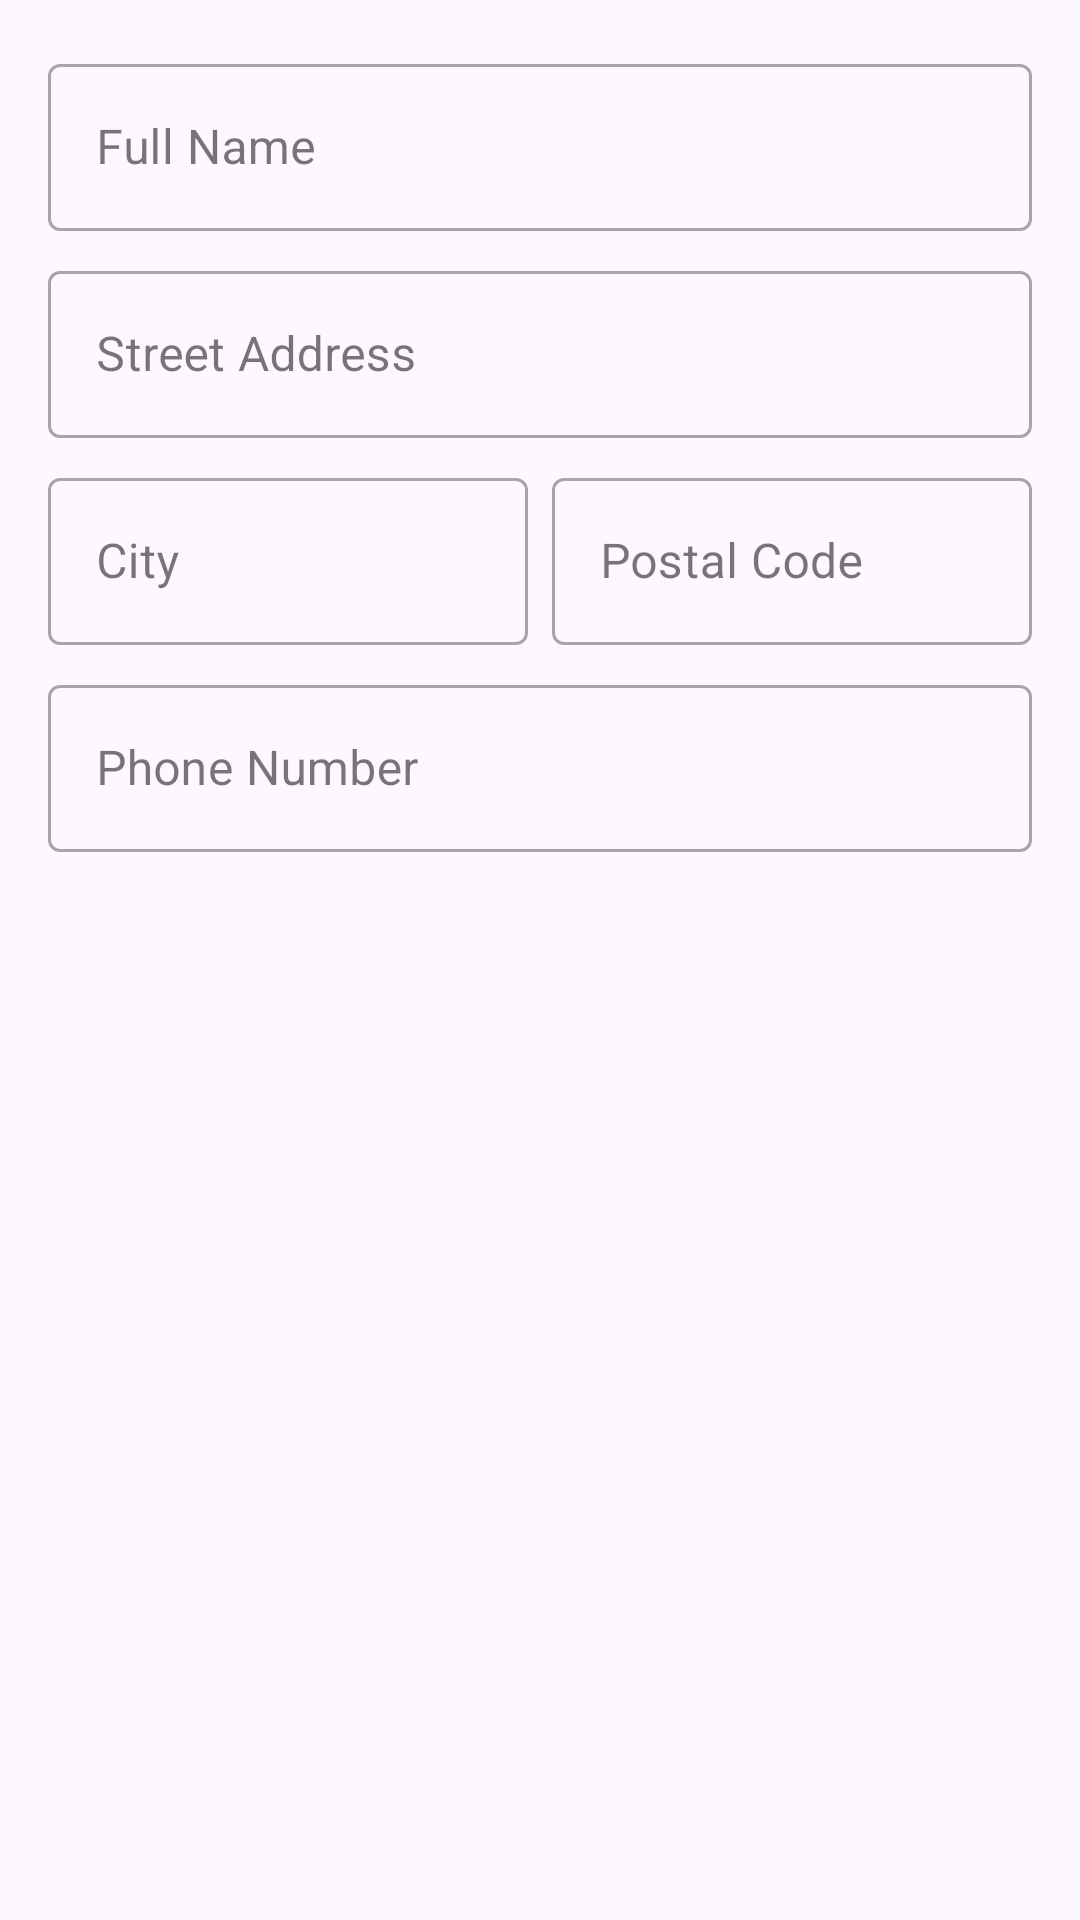

The Android layout XML behind this screen, and the referenced resources:
<!-- AndroidManifest.xml: application theme Theme.BloomifyShop -->
<!-- res/layout/dialog_shipping_address.xml -->
<?xml version="1.0" encoding="utf-8"?>
<LinearLayout xmlns:android="http://schemas.android.com/apk/res/android"
    android:layout_width="match_parent"
    android:layout_height="wrap_content"
    android:orientation="vertical"
    android:padding="16dp">

    <com.google.android.material.textfield.TextInputLayout
        android:layout_width="match_parent"
        android:layout_height="wrap_content"
        android:hint="Full Name"
        style="@style/Widget.MaterialComponents.TextInputLayout.OutlinedBox">

        <com.google.android.material.textfield.TextInputEditText
            android:id="@+id/nameInput"
            android:layout_width="match_parent"
            android:layout_height="wrap_content"
            android:inputType="textPersonName"/>

    </com.google.android.material.textfield.TextInputLayout>

    <com.google.android.material.textfield.TextInputLayout
        android:layout_width="match_parent"
        android:layout_height="wrap_content"
        android:hint="Street Address"
        android:layout_marginTop="8dp"
        style="@style/Widget.MaterialComponents.TextInputLayout.OutlinedBox">

        <com.google.android.material.textfield.TextInputEditText
            android:id="@+id/streetInput"
            android:layout_width="match_parent"
            android:layout_height="wrap_content"
            android:inputType="textPostalAddress"/>

    </com.google.android.material.textfield.TextInputLayout>

    <LinearLayout
        android:layout_width="match_parent"
        android:layout_height="wrap_content"
        android:orientation="horizontal"
        android:layout_marginTop="8dp">

        <com.google.android.material.textfield.TextInputLayout
            android:layout_width="0dp"
            android:layout_height="wrap_content"
            android:layout_weight="1"
            android:hint="City"
            android:layout_marginEnd="8dp"
            style="@style/Widget.MaterialComponents.TextInputLayout.OutlinedBox">

            <com.google.android.material.textfield.TextInputEditText
                android:id="@+id/cityInput"
                android:layout_width="match_parent"
                android:layout_height="wrap_content"
                android:inputType="text"/>

        </com.google.android.material.textfield.TextInputLayout>

        <com.google.android.material.textfield.TextInputLayout
            android:layout_width="0dp"
            android:layout_height="wrap_content"
            android:layout_weight="1"
            android:hint="Postal Code"
            style="@style/Widget.MaterialComponents.TextInputLayout.OutlinedBox">

            <com.google.android.material.textfield.TextInputEditText
                android:id="@+id/postalCodeInput"
                android:layout_width="match_parent"
                android:layout_height="wrap_content"
                android:inputType="number"/>

        </com.google.android.material.textfield.TextInputLayout>

    </LinearLayout>

    <com.google.android.material.textfield.TextInputLayout
        android:layout_width="match_parent"
        android:layout_height="wrap_content"
        android:hint="Phone Number"
        android:layout_marginTop="8dp"
        style="@style/Widget.MaterialComponents.TextInputLayout.OutlinedBox">

        <com.google.android.material.textfield.TextInputEditText
            android:id="@+id/phoneInput"
            android:layout_width="match_parent"
            android:layout_height="wrap_content"
            android:inputType="phone"/>

    </com.google.android.material.textfield.TextInputLayout>

</LinearLayout>
<!-- resources referenced by this layout -->
<resources>
  <style name="Theme.BloomifyShop" parent="Base.Theme.BloomifyShop" />
  <style name="Base.Theme.BloomifyShop" parent="Theme.Material3.DayNight.NoActionBar">
          
          
      </style>
</resources>
